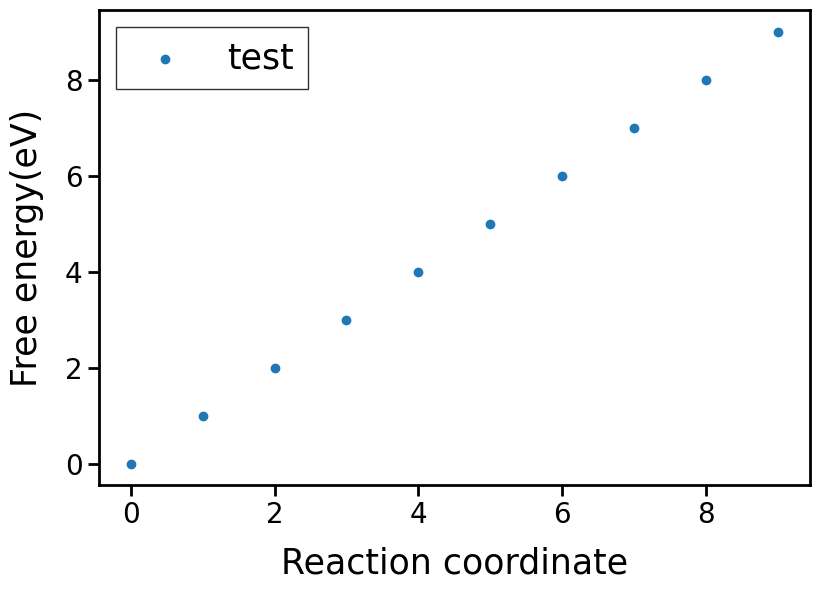

Python code for this plot:
import matplotlib.pyplot as plt 
import numpy as np
import pandas as pd
from pylab import *

import matplotlib.pyplot as plt
plt.rc('font',family='Arial')

# Do not need modification #
plt.figure(figsize=(8.3,6))
plt.rcParams['xtick.direction'] = 'out'
plt.rcParams['ytick.direction'] = 'out'
plt.yticks(size = 20)
plt.xticks(size = 20)
tick_params(which='major',width=2,length=8)
tick_params(which='minor',width=1,length=4)
ax=plt.gca()
bwith = 2
ax.spines['bottom'].set_linewidth(bwith)    
ax.spines['top'].set_linewidth(bwith)
ax.spines['left'].set_linewidth(bwith)  
ax.spines['right'].set_linewidth(bwith)
# Do not need modification #

# Additional setting
plt.xlabel('Reaction coordinate',{'weight':'normal','size':25},labelpad=12)
plt.ylabel('Free energy(eV)',{'weight':'normal','size':25},labelpad=15)
plt.scatter(np.arange(10),np.arange(10),label='test')

plt.legend(loc='best',prop ={'weight':'normal','size':25},fancybox=False,edgecolor='black')
plt.tight_layout()
plt.savefig('barrier.pdf',dpi=900)
